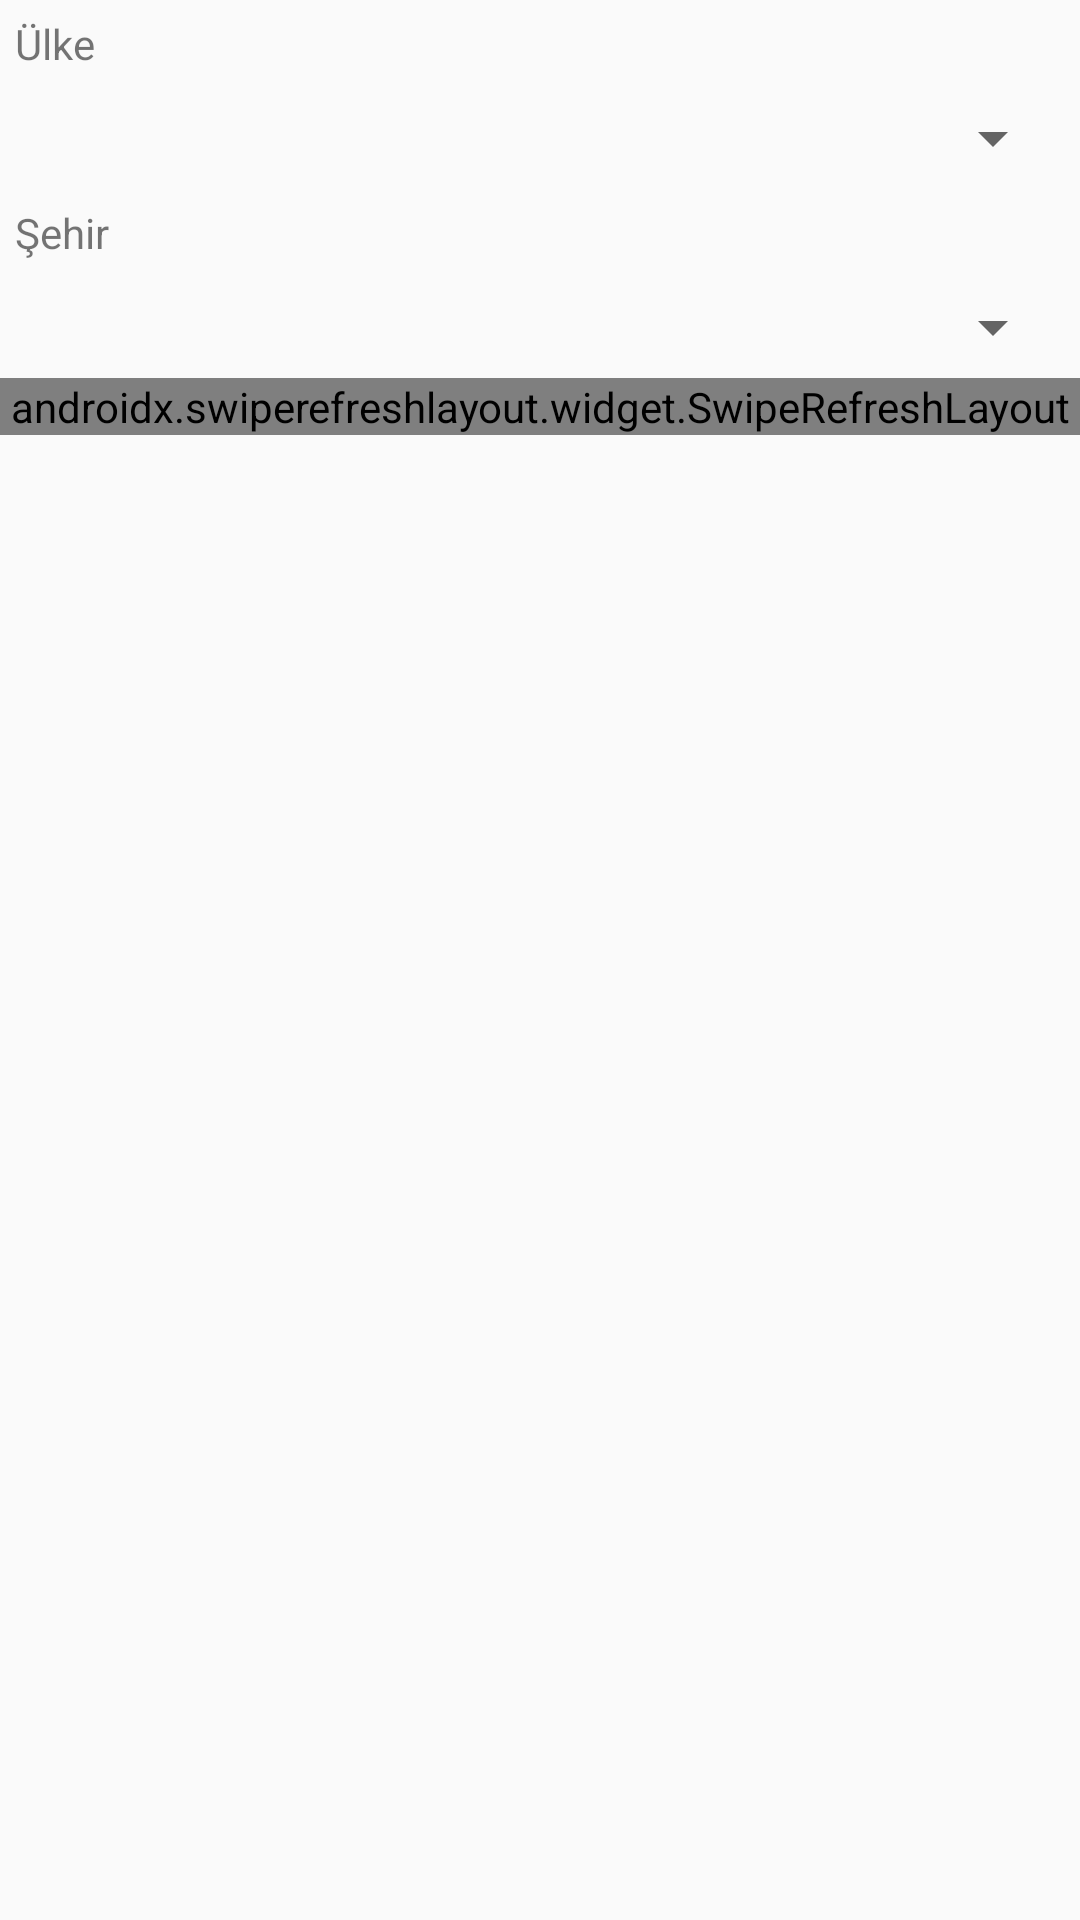

Layout XML and referenced resources for this Android screen:
<!-- AndroidManifest.xml: application theme AppTheme -->
<!-- res/layout/activity_main.xml -->
<?xml version="1.0" encoding="utf-8"?>
<RelativeLayout xmlns:android="http://schemas.android.com/apk/res/android"
    xmlns:app="http://schemas.android.com/apk/res-auto"
    xmlns:tools="http://schemas.android.com/tools"
    android:layout_width="match_parent"
    android:layout_height="match_parent"
    tools:context=".activity.MainActivity">

    <LinearLayout
        android:id="@+id/linearLayoutSpinner"
        android:layout_width="match_parent"
        android:layout_height="wrap_content"
        android:orientation="vertical">

        <TextView
            android:id="@+id/textViewCountry"
            android:layout_width="match_parent"
            android:layout_height="wrap_content"
            android:layout_margin="@dimen/space5"
            android:text="@string/country"
            tools:ignore="MissingConstraints" />

        <Spinner
            android:id="@+id/spinnerCountry"
            android:layout_width="match_parent"
            android:layout_height="wrap_content"
            android:layout_below="@+id/textViewCountry"
            android:layout_margin="@dimen/space5"
            tools:ignore="MissingConstraints" />

        <TextView
            android:id="@+id/textViewCity"
            android:layout_width="match_parent"
            android:layout_height="wrap_content"
            android:layout_below="@+id/spinnerCountry"
            android:layout_margin="@dimen/space5"
            android:text="@string/city"
            tools:ignore="MissingConstraints" />

        <Spinner
            android:id="@+id/spinnerCity"
            android:layout_width="match_parent"
            android:layout_height="wrap_content"
            android:layout_below="@+id/textViewCity"
            android:layout_margin="@dimen/space5"
            tools:ignore="MissingConstraints" />
    </LinearLayout>

    <androidx.swiperefreshlayout.widget.SwipeRefreshLayout
        android:id="@+id/swipeRefresh"
        android:layout_width="match_parent"
        android:layout_height="wrap_content"
        android:layout_below="@id/linearLayoutSpinner">

        <androidx.recyclerview.widget.RecyclerView
            android:id="@+id/recyclerView"
            android:layout_width="0dp"
            android:layout_height="0dp"
            tools:listitem="@layout/item_personal" />
    </androidx.swiperefreshlayout.widget.SwipeRefreshLayout>




</RelativeLayout>
<!-- res/layout/item_personal.xml (included above) -->
<?xml version="1.0" encoding="utf-8"?>
<androidx.cardview.widget.CardView xmlns:android="http://schemas.android.com/apk/res/android"
    xmlns:app="http://schemas.android.com/apk/res-auto"
    xmlns:card_view="http://schemas.android.com/tools"
    android:id="@+id/cardView"
    android:layout_width="match_parent"
    android:layout_height="wrap_content"
    android:layout_marginBottom="5dp"
    android:layout_marginLeft="5dp"
    android:layout_marginRight="5dp"
    android:layout_marginTop="5dp"
    app:cardCornerRadius="5dp">

    <LinearLayout
        android:layout_width="match_parent"
        android:layout_height="wrap_content"
        android:background="@android:color/white"
        android:padding="@dimen/space5"
        android:orientation="horizontal">
        <ImageView
            android:id="@+id/imageViewAvatar"
            android:layout_width="100dp"
            android:layout_height="100dp"
            android:layout_marginLeft="@dimen/space5"
            android:layout_marginRight="@dimen/space5"
            android:scaleType="centerCrop"
            android:src="@drawable/ic_launcher_background"
            card_view:srcCompat="@drawable/ic_launcher_foreground" />


        <LinearLayout
            android:layout_width="wrap_content"
            android:layout_height="wrap_content"
            android:layout_weight="1"
            android:orientation="horizontal">


            <LinearLayout
                android:layout_width="match_parent"
                android:layout_height="wrap_content"
                android:layout_weight="1"
                android:gravity="start"
                android:orientation="vertical">

                <TextView
                    android:id="@+id/textViewFullName"
                    android:layout_width="wrap_content"
                    android:layout_height="wrap_content"
                    android:layout_marginStart="3dp"
                    android:layout_marginLeft="3dp"
                    android:layout_marginTop="3dp"
                    android:layout_weight="1"
                    android:text="fullSlot"
                    android:textSize="12sp"
                    android:textStyle="italic"
                    card_view:ignore="Suspicious0dp" />

                <TextView
                    android:id="@+id/textViewTitle"
                    android:layout_width="match_parent"
                    android:layout_height="wrap_content"
                    android:layout_marginStart="3dp"
                    android:layout_marginLeft="8dp"
                    android:layout_marginTop="3dp"
                    android:layout_marginEnd="16dp"
                    android:layout_marginRight="16dp"
                    android:text="emptySlot"
                    android:textSize="12sp"
                    android:textStyle="italic" />
            </LinearLayout>

            <LinearLayout
                android:layout_width="match_parent"
                android:layout_height="wrap_content"
                android:layout_weight="1"
                android:gravity="end"
                android:orientation="vertical"
                android:textAlignment="textEnd">

                <TextView
                    android:id="@+id/textViewCountry"
                    android:layout_width="wrap_content"
                    android:layout_height="wrap_content"
                    android:layout_marginStart="3dp"
                    android:layout_marginLeft="3dp"
                    android:layout_marginTop="3dp"
                    android:text="fullSlot"
                    android:textSize="12sp"
                    android:textStyle="italic"
                    card_view:ignore="Suspicious0dp" />

                <TextView
                    android:id="@+id/textViewCity"
                    android:layout_width="wrap_content"
                    android:layout_height="wrap_content"
                    android:layout_marginStart="8dp"
                    android:layout_marginLeft="8dp"
                    android:layout_marginTop="3dp"
                    android:layout_marginEnd="3dp"
                    android:layout_marginRight="16dp"
                    android:text="emptySlot"
                    android:textSize="12sp"
                    android:textStyle="italic" />
            </LinearLayout>


        </LinearLayout>

    </LinearLayout>



</androidx.cardview.widget.CardView>
<!-- resources referenced by this layout -->
<resources>
  <dimen name="space5">5dp</dimen>
  <string name="city">Şehir</string>
  <string name="country">Ülke</string>
  <style name="AppTheme" parent="Theme.AppCompat.Light.DarkActionBar">
          
          <item name="colorPrimary">@color/colorPrimary</item>
          <item name="colorPrimaryDark">@color/colorPrimaryDark</item>
          <item name="colorAccent">@color/colorAccent</item>
      </style>
  <color name="colorPrimary">#3C3F42</color>
  <color name="colorPrimaryDark">#3C3F42</color>
  <color name="colorAccent">#03DAC5</color>
</resources>
